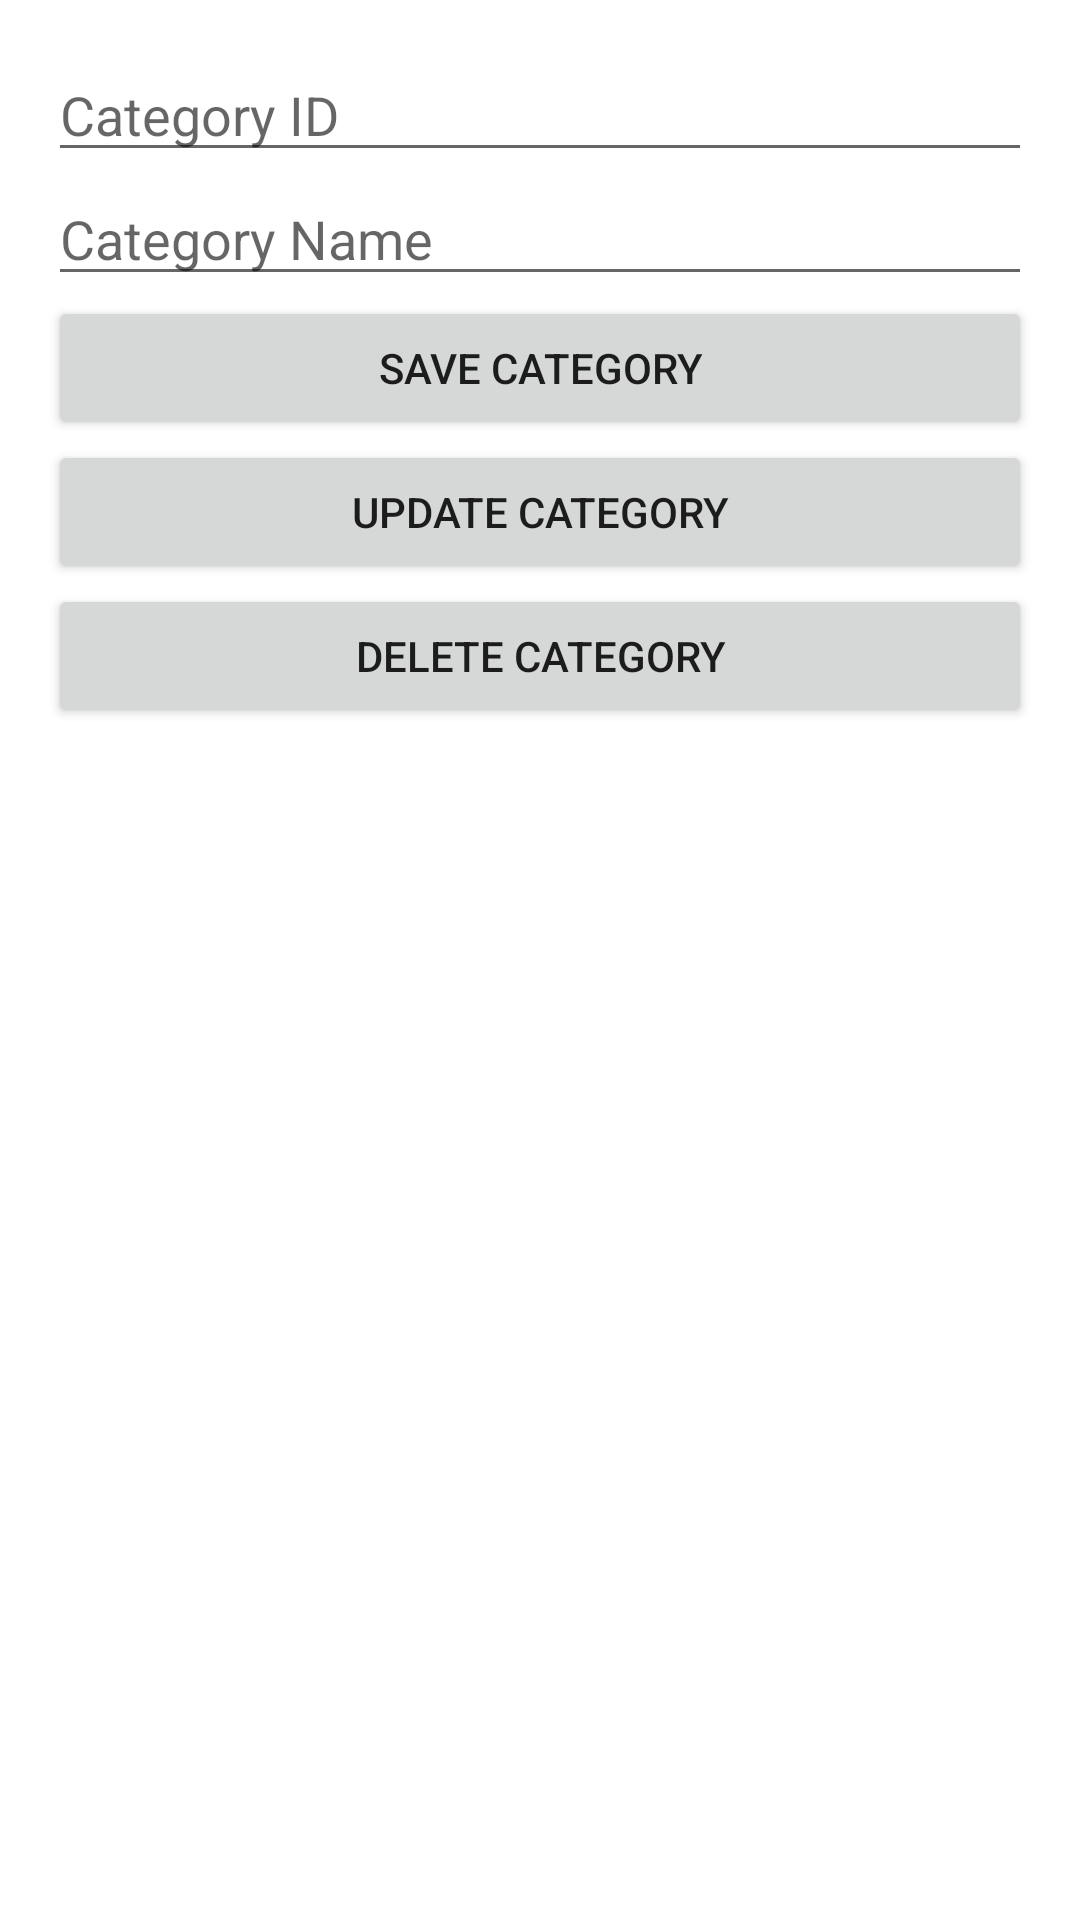

Produce the Android XML layout that renders to this screen, including the resource entries it uses.
<!-- AndroidManifest.xml: fallback theme Theme.MaterialComponents.DayNight.NoActionBar -->
<!-- res/layout/activity_category_manage.xml -->
<?xml version="1.0" encoding="utf-8"?>
<LinearLayout
    xmlns:android="http://schemas.android.com/apk/res/android"
    android:layout_width="match_parent"
    android:layout_height="match_parent"
    android:orientation="vertical"
    android:padding="16dp">

    <EditText
        android:id="@+id/edtCategoryId"
        android:layout_width="match_parent"
        android:layout_height="wrap_content"
        android:hint="Category ID"
        android:inputType="number"/>

    <EditText
        android:id="@+id/edtCategoryName"
        android:layout_width="match_parent"
        android:layout_height="wrap_content"
        android:hint="Category Name"/>

    <Button
        android:id="@+id/btnSaveCategory"
        android:layout_width="match_parent"
        android:layout_height="wrap_content"
        android:text="Save Category"/>

    <Button
        android:id="@+id/btnUpdateCategory"
        android:layout_width="match_parent"
        android:layout_height="wrap_content"
        android:text="Update Category"/>

    <Button
        android:id="@+id/btnDeleteCategory"
        android:layout_width="match_parent"
        android:layout_height="wrap_content"
        android:text="Delete Category"/>

    <androidx.recyclerview.widget.RecyclerView
        android:id="@+id/recyclerViewCategories"
        android:layout_width="match_parent"
        android:layout_height="wrap_content"
        android:layout_marginTop="16dp"/>
</LinearLayout>
<!-- resources referenced by this layout -->
<resources>

</resources>
